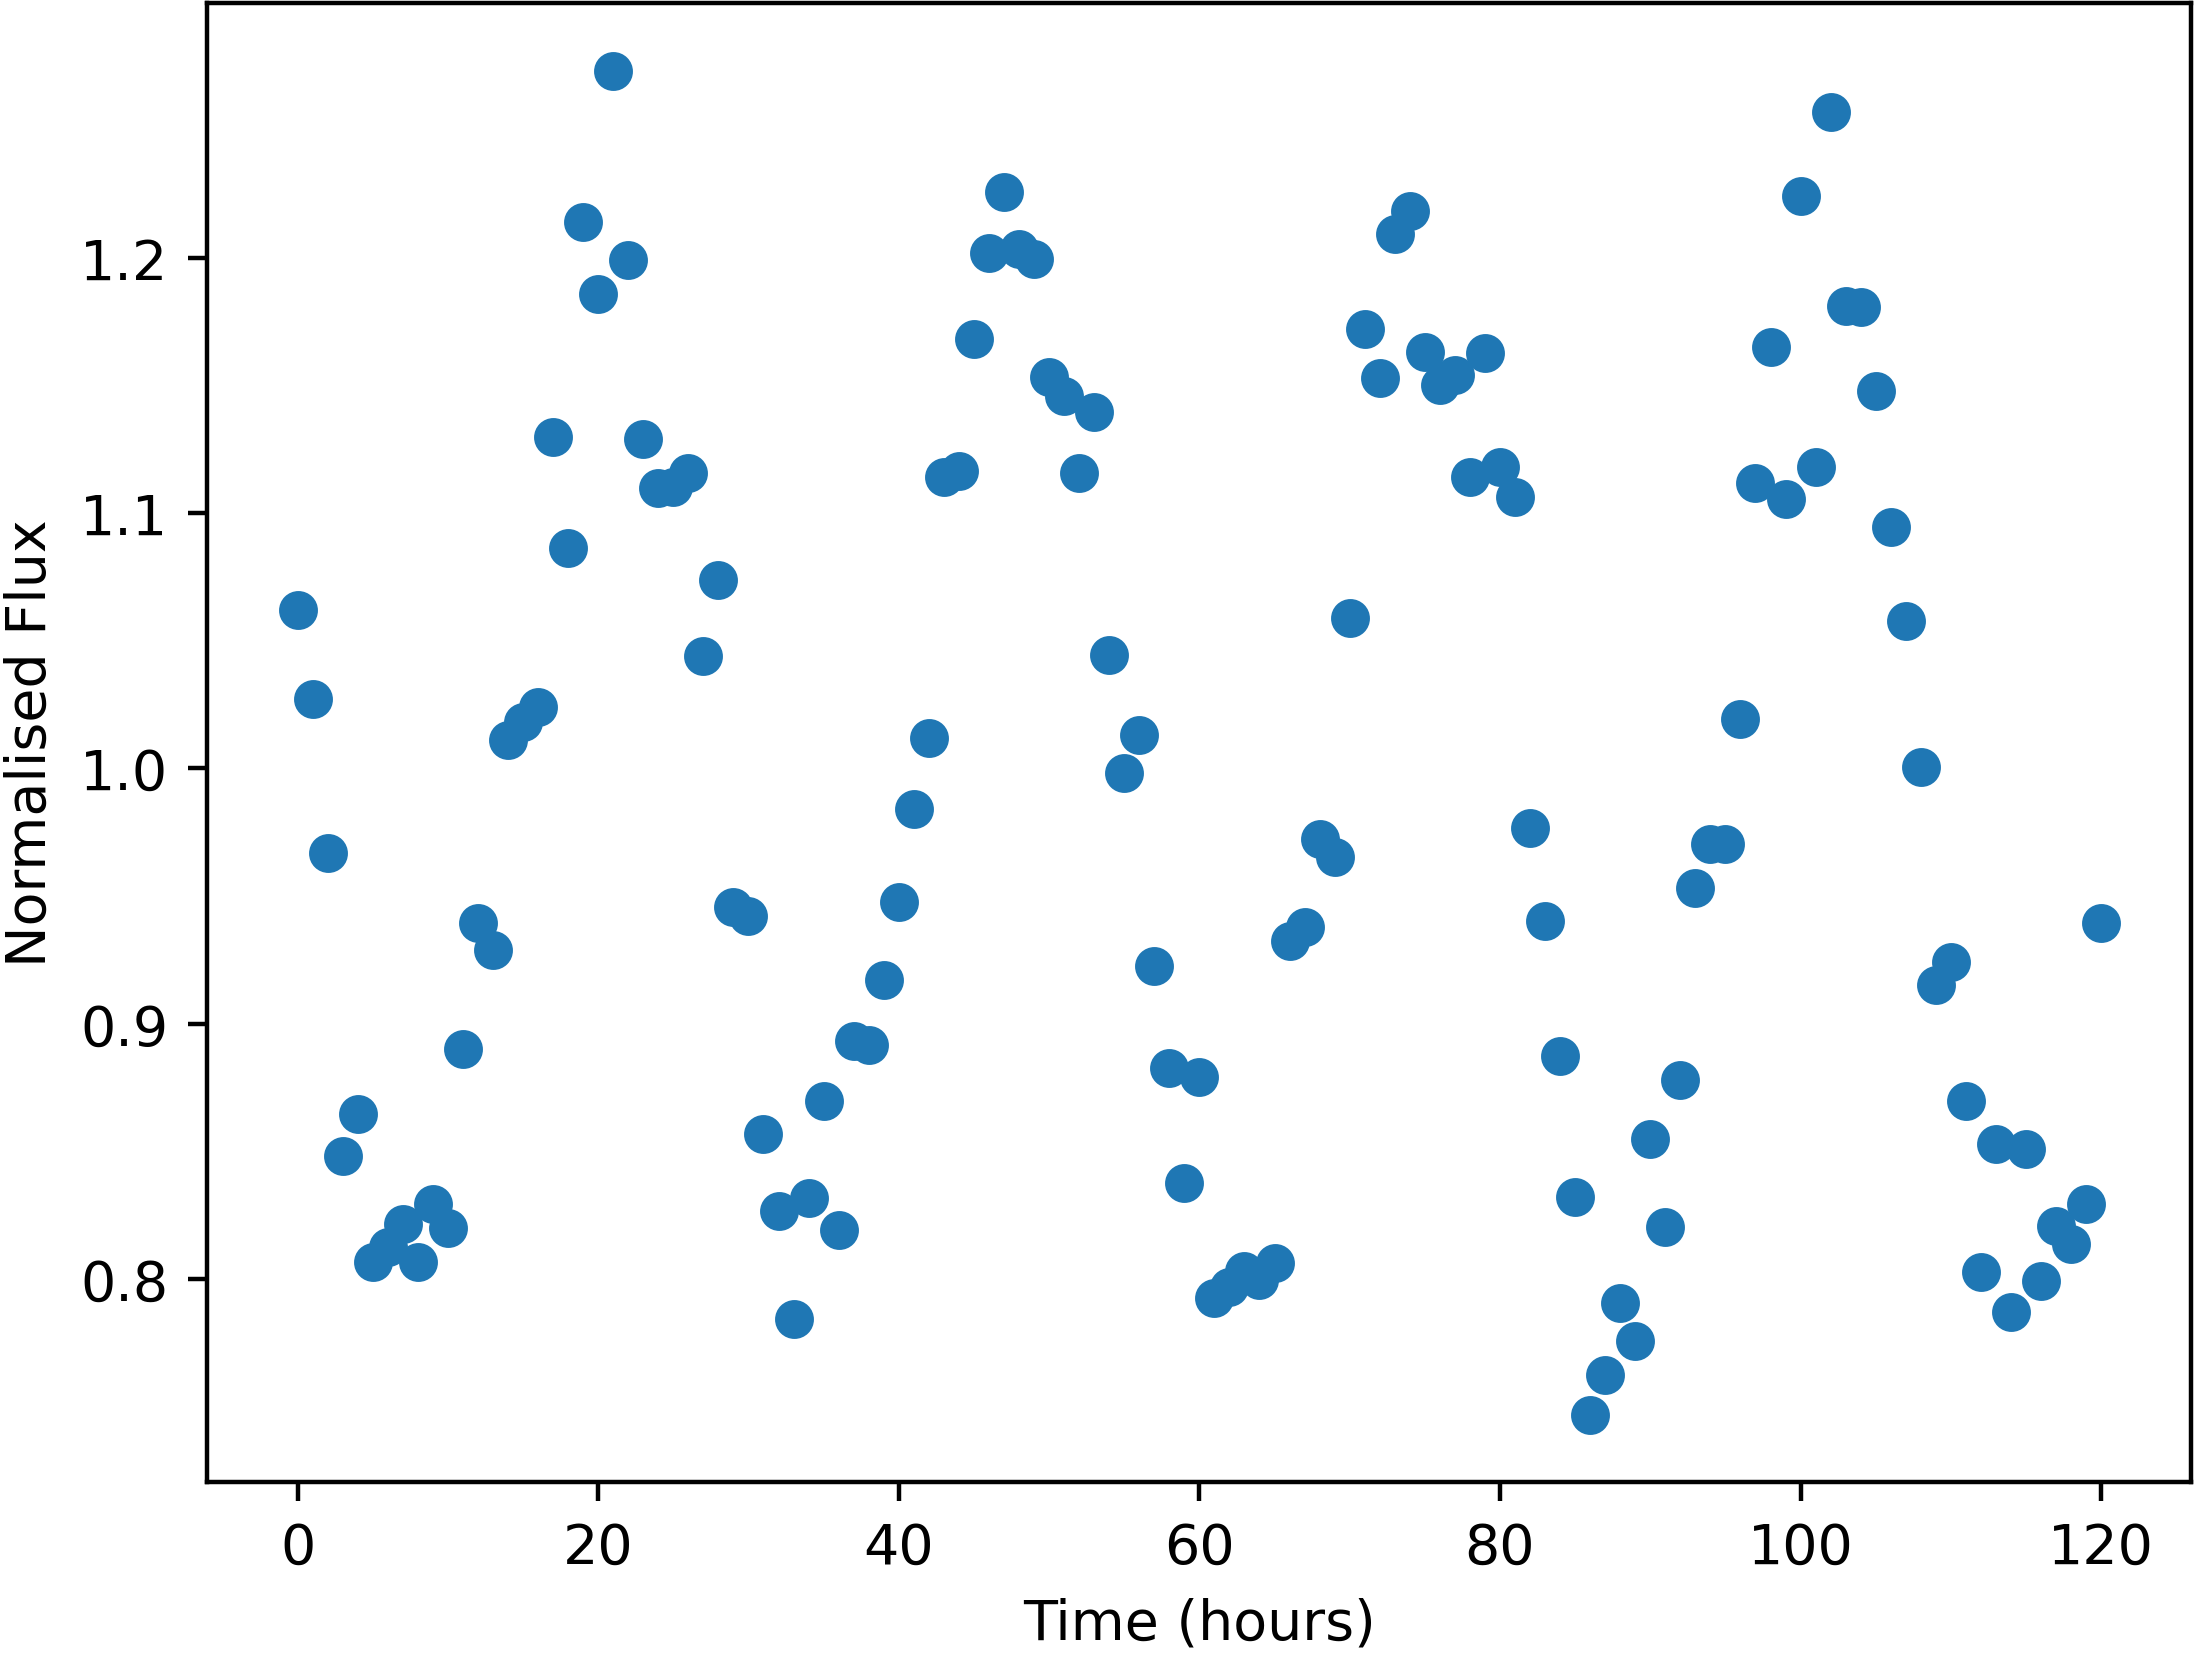

Values plotted in this chart, from the file beside it:
Time, NormalisedFlux
0.0, 1.062
1.0, 1.027
2.0, 0.9669
3.0, 0.8484
4.0, 0.8649
5.0, 0.8067
6.0, 0.8126
7.0, 0.8215
8.0, 0.8066
9.0, 0.8294
10.0, 0.8202
11.0, 0.89
12.0, 0.9395
13.0, 0.9291
14.0, 1.011
15.0, 1.018
16.0, 1.024
17.0, 1.13
18.0, 1.086
19.0, 1.214
20.0, 1.186
21.0, 1.273
22.0, 1.199
23.0, 1.129
24.0, 1.11
25.0, 1.11
26.0, 1.116
27.0, 1.044
28.0, 1.074
29.0, 0.9459
30.0, 0.942
31.0, 0.8568
32.0, 0.8268
33.0, 0.7842
34.0, 0.8318
35.0, 0.8699
36.0, 0.8191
37.0, 0.8931
38.0, 0.8916
39.0, 0.9172
40.0, 0.9477
41.0, 0.9841
42.0, 1.012
43.0, 1.114
44.0, 1.116
45.0, 1.168
46.0, 1.202
47.0, 1.226
48.0, 1.203
49.0, 1.199
50.0, 1.153
51.0, 1.146
52.0, 1.116
53.0, 1.14
54.0, 1.045
55.0, 0.9983
56.0, 1.013
57.0, 0.9226
58.0, 0.8826
59.0, 0.8377
... 61 more rows
